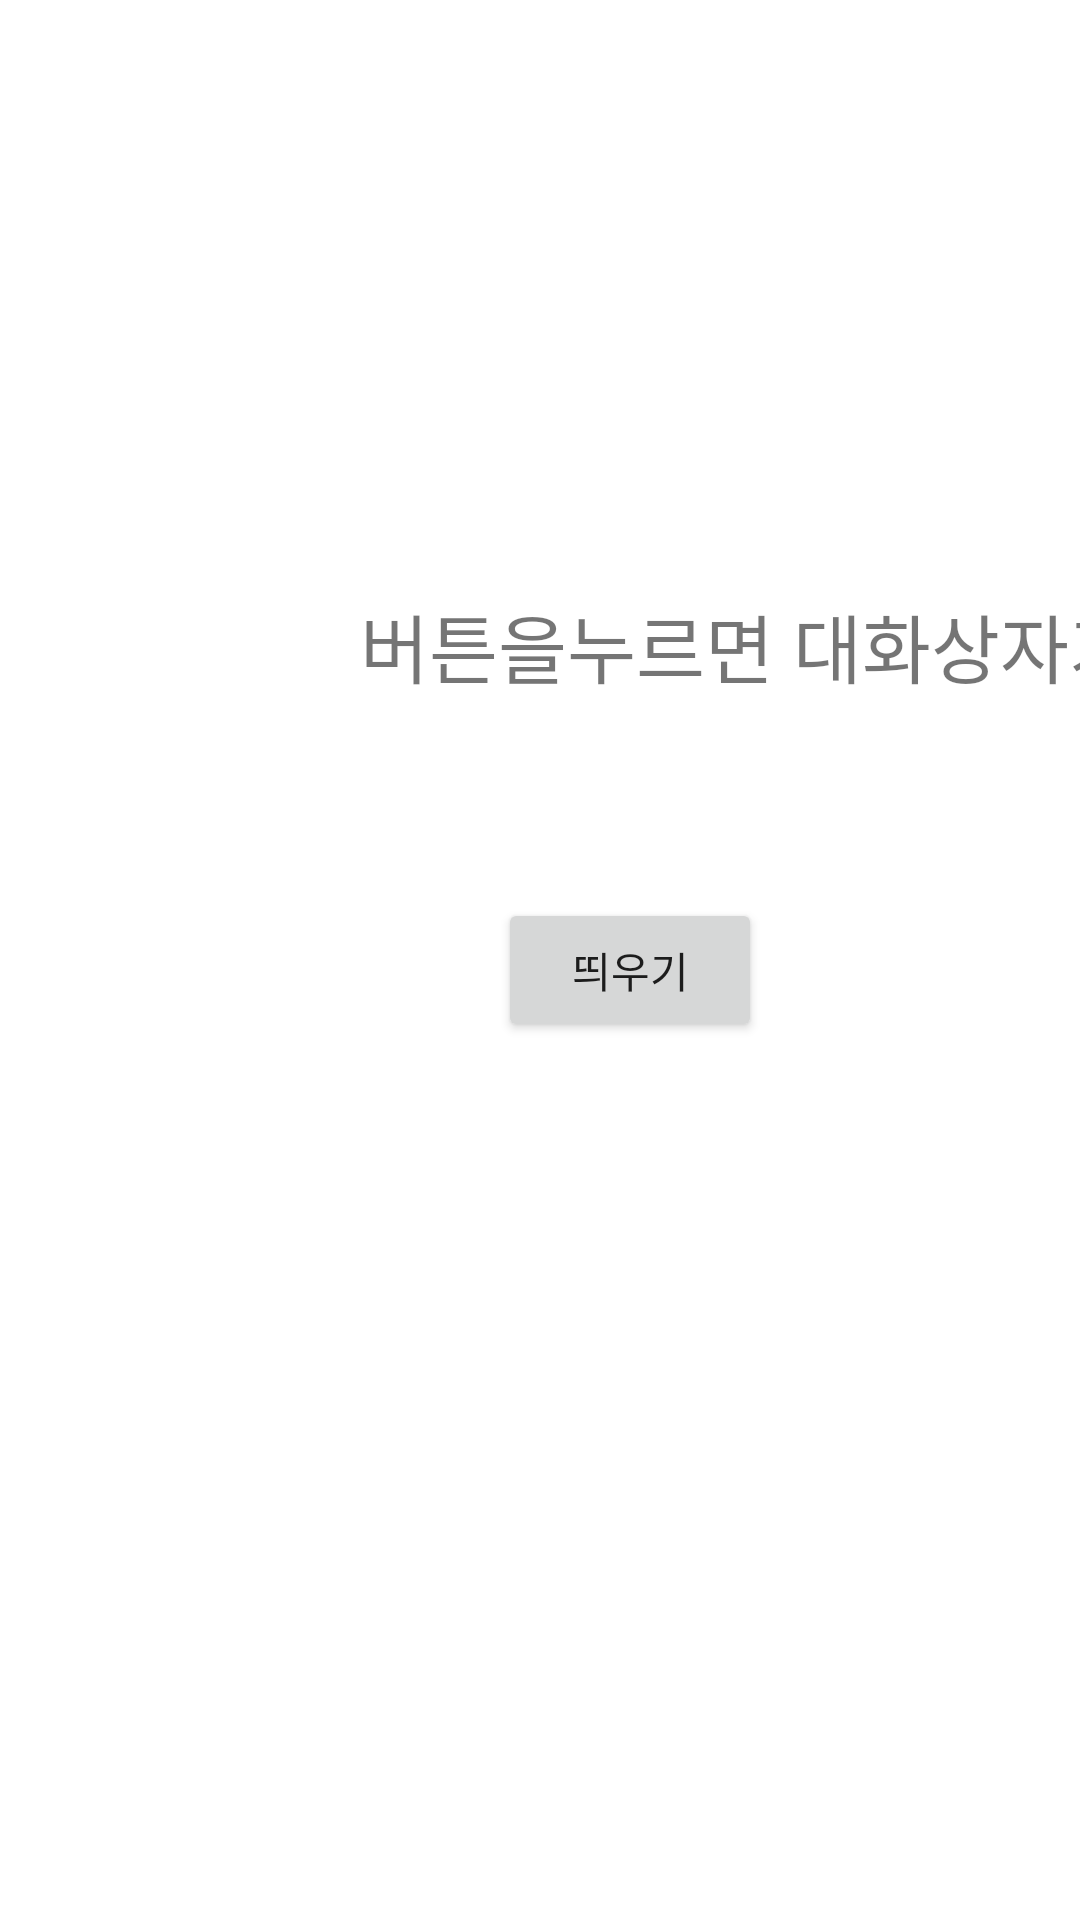

This screen was rendered from an Android layout file. Write that file and the resources it references.
<!-- AndroidManifest.xml: application theme Theme.SampleWidgetApplication -->
<!-- res/layout/activity_dialog.xml -->
<?xml version="1.0" encoding="utf-8"?>
<androidx.constraintlayout.widget.ConstraintLayout xmlns:android="http://schemas.android.com/apk/res/android"
    xmlns:app="http://schemas.android.com/apk/res-auto"
    xmlns:tools="http://schemas.android.com/tools"
    android:layout_width="match_parent"
    android:layout_height="match_parent"
    tools:context=".DialogActivity">

    <Button
        android:id="@+id/button6"
        android:layout_width="wrap_content"
        android:layout_height="wrap_content"
        android:layout_marginStart="166dp"
        android:layout_marginLeft="166dp"
        android:layout_marginTop="66dp"
        android:text="띄우기"
        app:layout_constraintStart_toStartOf="parent"
        app:layout_constraintTop_toBottomOf="@+id/textView" />

    <TextView
        android:id="@+id/textView"
        android:layout_width="wrap_content"
        android:layout_height="wrap_content"
        android:layout_marginStart="120dp"
        android:layout_marginLeft="120dp"
        android:layout_marginTop="197dp"
        android:text="버튼을누르면 대화상자가 뜹니다"
        android:textSize="25sp"
        app:layout_constraintStart_toStartOf="parent"
        app:layout_constraintTop_toTopOf="parent" />
</androidx.constraintlayout.widget.ConstraintLayout>
<!-- resources referenced by this layout -->
<resources>
  <style name="Theme.SampleWidgetApplication" parent="Theme.MaterialComponents.DayNight.DarkActionBar">
          
          <item name="colorPrimary">@color/purple_500</item>
          <item name="colorPrimaryVariant">@color/purple_700</item>
          <item name="colorOnPrimary">@color/white</item>
          
          <item name="colorSecondary">@color/teal_200</item>
          <item name="colorSecondaryVariant">@color/teal_700</item>
          <item name="colorOnSecondary">@color/black</item>
          
          <item name="android:statusBarColor" tools:targetApi="l">?attr/colorPrimaryVariant</item>
          
      </style>
  <!-- not gathered from this repository: default colours our renderer supplied (Android Studio template values) -->
  <color name="purple_500">#FF6200EE</color>
  <color name="purple_700">#FF3700B3</color>
  <color name="teal_200">#FF03DAC5</color>
  <color name="teal_700">#FF018786</color>
  <color name="black">#FF000000</color>
  <color name="white">#FFFFFFFF</color>
</resources>
